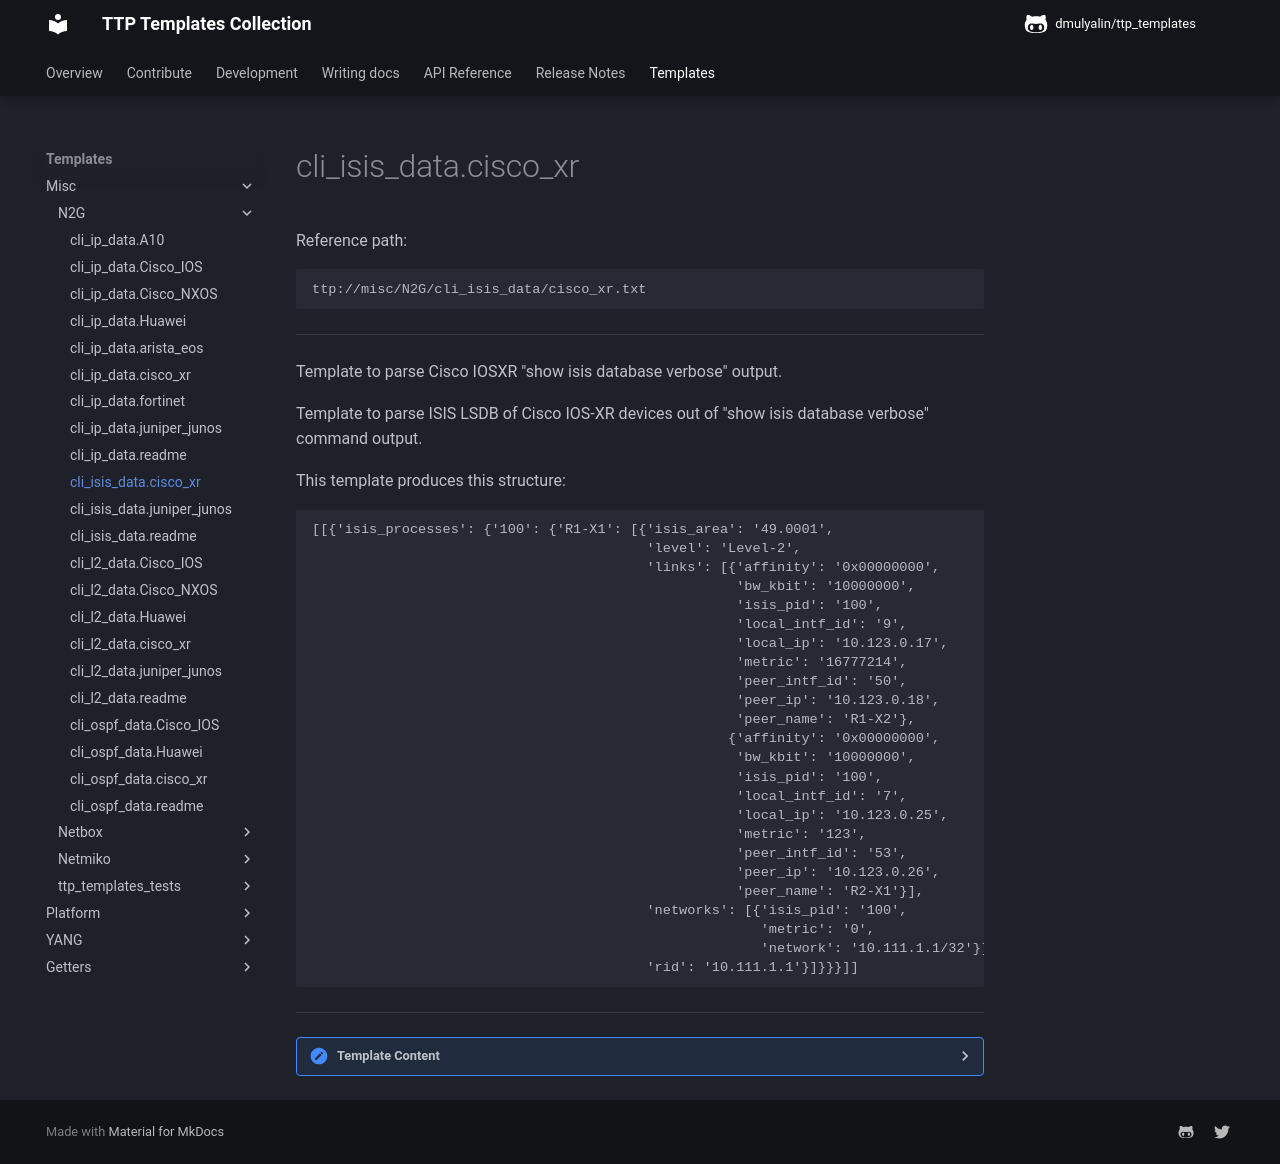

repository: dmulyalin/ttp_templates · page: ttp_templates/misc.N2G.cli_isis_data.cisco_xr/index.html · generator: mkdocs

Reference path:
```
ttp://misc/N2G/cli_isis_data/cisco_xr.txt
```

---



Template to parse Cisco IOSXR "show isis database verbose" output.


Template to parse ISIS LSDB of Cisco IOS-XR devices out of 
"show isis database verbose" command output.

This template produces this structure:
```
[[{'isis_processes': {'100': {'R1-X1': [{'isis_area': '49.0001',
                                         'level': 'Level-2',
                                         'links': [{'affinity': '0x00000000',
                                                    'bw_kbit': '10000000',
                                                    'isis_pid': '100',
                                                    'local_intf_id': '9',
                                                    'local_ip': '10.123.0.17',
                                                    'metric': '16777214',
                                                    'peer_intf_id': '50',
                                                    'peer_ip': '10.123.0.18',
                                                    'peer_name': 'R1-X2'},
                                                   {'affinity': '0x00000000',
                                                    'bw_kbit': '10000000',
                                                    'isis_pid': '100',
                                                    'local_intf_id': '7',
                                                    'local_ip': '10.123.0.25',
                                                    'metric': '123',
                                                    'peer_intf_id': '53',
                                                    'peer_ip': '10.123.0.26',
                                                    'peer_name': 'R2-X1'}],
                                         'networks': [{'isis_pid': '100',
                                                       'metric': '0',
                                                       'network': '10.111.1.1/32'}],
                                         'rid': '10.111.1.1'}]}}}]]
```



---

<details><summary>Template Content</summary>
```
<doc>
Template to parse Cisco IOSXR "show isis database verbose" output.
</doc>

<input load="python">
# Starting with Netmiko 3.4.0 can use run_ttp method to populate this template with below commands output
commands = [
    "show isis database verbose",
]
platform = ["cisco_xr"]
</input>

<extend template="ttp://platform/cisco_xr_show_isis_database_verbose.txt"/>
```
</details>
